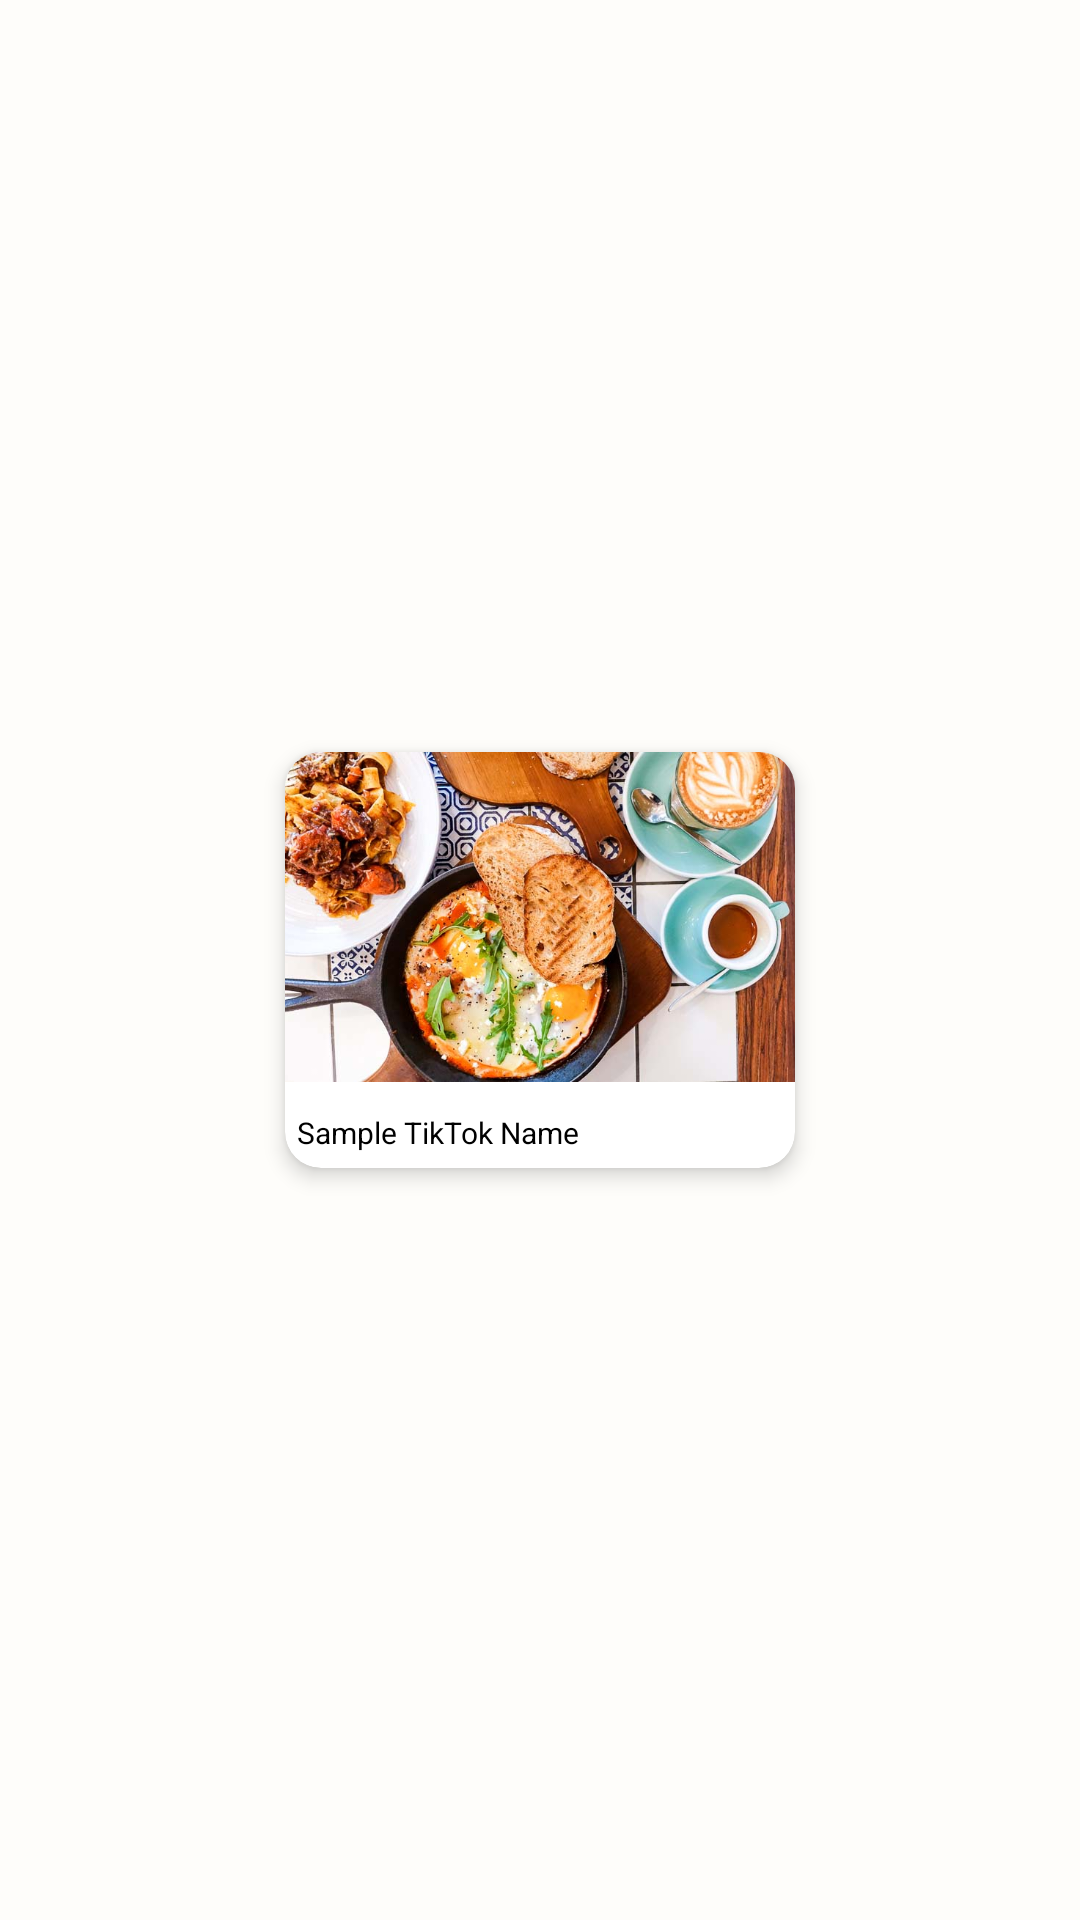

Produce the Android XML layout that renders to this screen, including the resource entries it uses.
<!-- AndroidManifest.xml: application theme Theme.T4app -->
<!-- res/layout/tiktok_item_layout.xml -->
<androidx.constraintlayout.widget.ConstraintLayout xmlns:android="http://schemas.android.com/apk/res/android"
    xmlns:app="http://schemas.android.com/apk/res-auto"
    android:layout_width="wrap_content"
    android:layout_height="wrap_content">

    <androidx.cardview.widget.CardView
        android:layout_width="170dp"
        android:layout_height="wrap_content"
        android:layout_marginHorizontal="8dp"
        app:cardCornerRadius="12dp"
        app:cardElevation="4dp"
        app:layout_constraintBottom_toBottomOf="parent"
        app:layout_constraintEnd_toEndOf="parent"
        app:layout_constraintStart_toStartOf="parent"
        app:layout_constraintTop_toTopOf="parent">

        <androidx.constraintlayout.widget.ConstraintLayout
            android:layout_width="match_parent"
            android:layout_height="wrap_content">

            <ImageView
                android:id="@+id/imageViewTikTok"
                android:layout_width="0dp"
                android:layout_height="110dp"
                android:src="@drawable/food2t4app"
            android:scaleType="centerCrop"
            app:layout_constraintTop_toTopOf="parent"
            app:layout_constraintStart_toStartOf="parent"
            app:layout_constraintEnd_toEndOf="parent"/>

            <TextView
                android:id="@+id/textViewNameTiktok"
                android:layout_width="0dp"
                android:layout_height="wrap_content"
                android:text="Sample TikTok Name"
                android:textColor="@color/black"
                android:textSize="10sp"
                android:paddingStart="4dp"
                android:paddingEnd="4dp"
                android:maxLines="2"
                android:ellipsize="end"
                app:layout_constraintTop_toBottomOf="@+id/imageViewTikTok"
                app:layout_constraintStart_toStartOf="parent"
                app:layout_constraintEnd_toEndOf="parent"
                app:layout_constraintBottom_toBottomOf="parent"
                android:layout_marginTop="10dp"
                android:layout_marginBottom="5dp"/>

        </androidx.constraintlayout.widget.ConstraintLayout>
    </androidx.cardview.widget.CardView>
</androidx.constraintlayout.widget.ConstraintLayout>
<!-- resources referenced by this layout -->
<resources>
  <color name="black">#FF000000</color>
  <!-- drawable food2t4app: jpeg bitmap (drawable, 83990 bytes) -->
  <style name="Theme.T4app" parent="Theme.MaterialComponents.DayNight.NoActionBar">
          <item name="android:windowBackground">@color/background</item>
  
          
          <item name="colorPrimary">@color/primary</item>
          <item name="colorPrimaryVariant">@color/primaryVariant</item>
          <item name="colorOnPrimary">@color/white</item>
          
          <item name="colorSecondary">@color/teal_200</item>
          <item name="colorSecondaryVariant">@color/teal_700</item>
          <item name="colorOnSecondary">@color/black</item>
          
          <item name="android:statusBarColor">@color/lightOrange</item>
          
      </style>
  <color name="background">#FEFDFA</color>
  <color name="primary">#F0912C</color>
  <color name="primaryVariant">#F7A94B</color>
  <color name="white">#FFFFFFFF</color>
  <color name="teal_200">#FF03DAC5</color>
  <color name="teal_700">#FF018786</color>
  <color name="lightOrange">#F6D392</color>
</resources>
